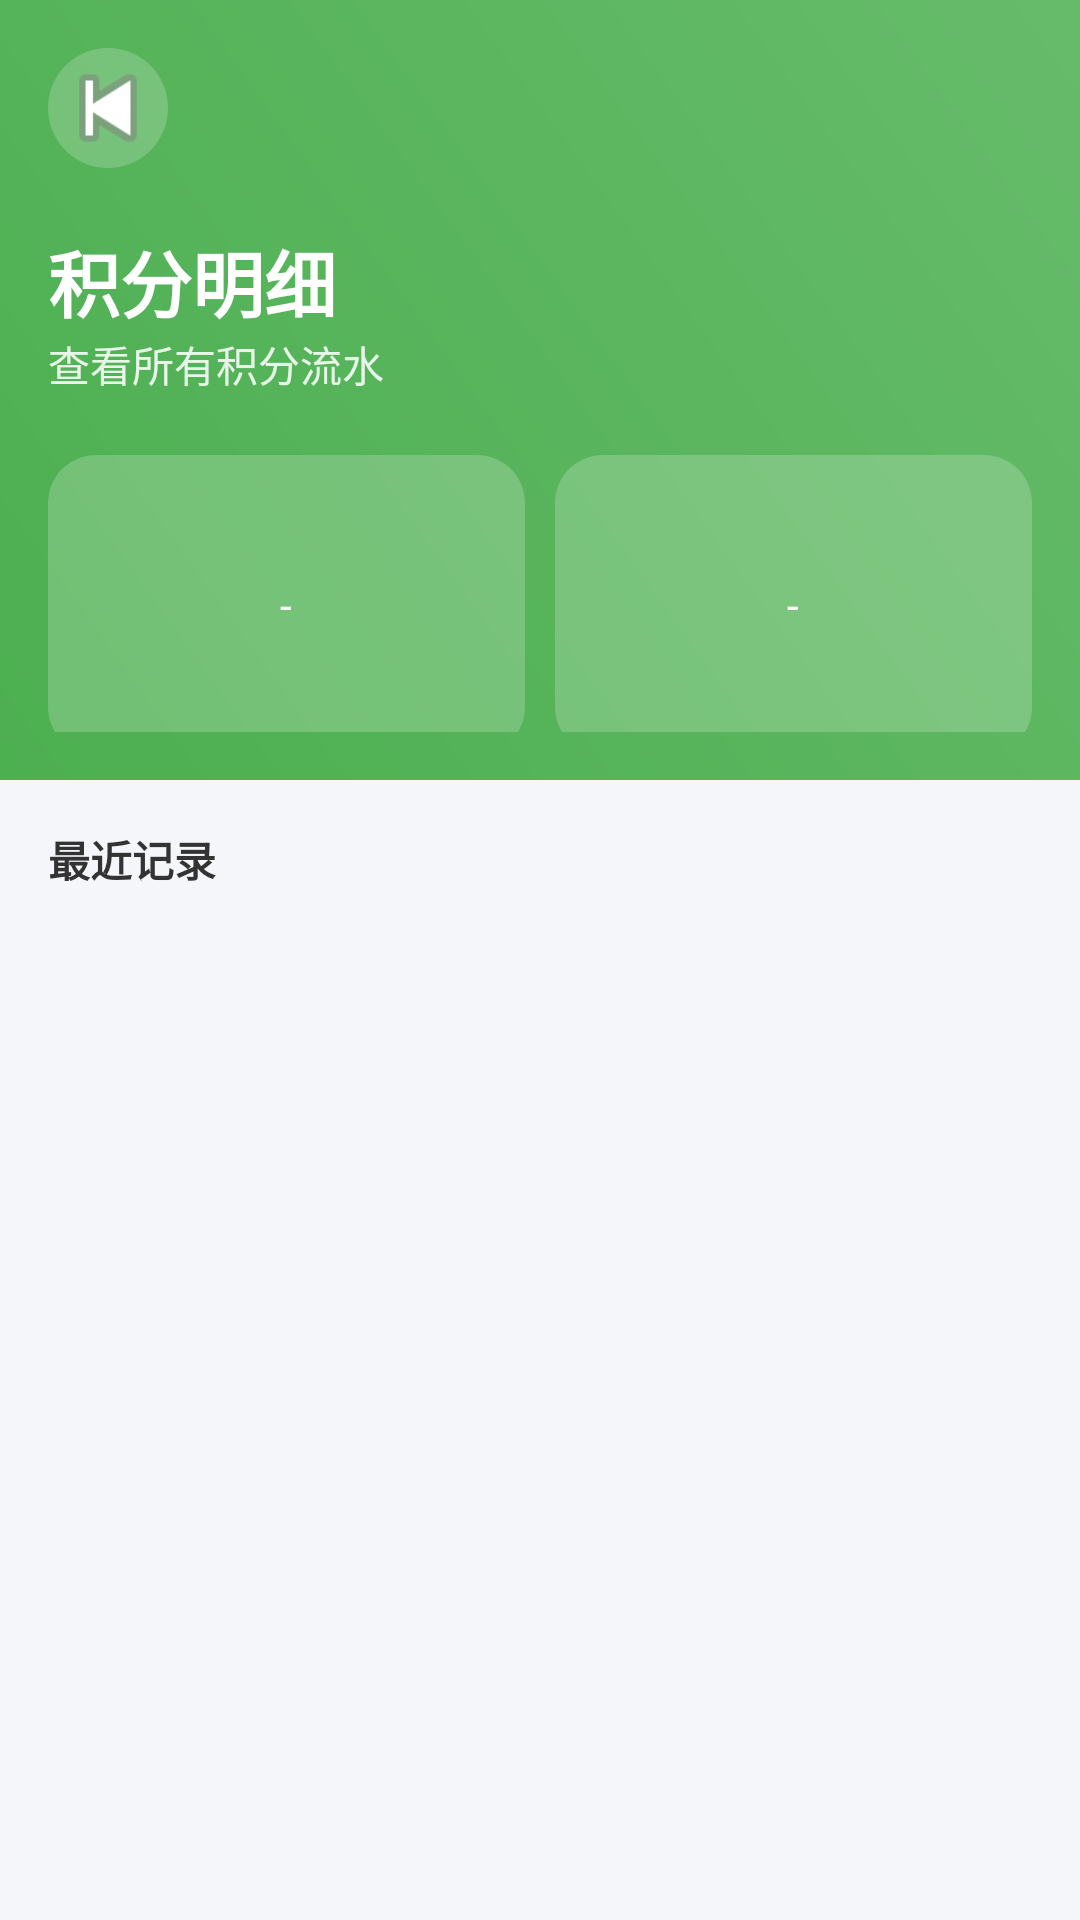

This screen was rendered from an Android layout file. Write that file and the resources it references.
<!-- AndroidManifest.xml: application theme Theme.CampusTask -->
<!-- res/layout/fragment_points.xml -->
<?xml version="1.0" encoding="utf-8"?>
<LinearLayout xmlns:android="http://schemas.android.com/apk/res/android"
    android:layout_width="match_parent"
    android:layout_height="match_parent"
    android:orientation="vertical"
    android:background="@color/bg_main">

    
    <LinearLayout
        android:layout_width="match_parent"
        android:layout_height="260dp"
        android:orientation="vertical"
        android:padding="16dp"
        android:background="@drawable/bg_gradient2">

        <ImageView
            android:id="@+id/btn_back"
            android:layout_width="40dp"
            android:layout_height="40dp"
            android:background="@drawable/bg_circle"
            android:src="@android:drawable/ic_media_previous"/>

        <TextView
            android:layout_width="wrap_content"
            android:layout_height="wrap_content"
            android:text="积分明细"
            android:textSize="24sp"
            android:textStyle="bold"
            android:textColor="@color/text_on_primary"
            android:layout_marginTop="20dp"/>

        <TextView
            android:layout_width="wrap_content"
            android:layout_height="wrap_content"
            android:text="查看所有积分流水"
            android:textColor="@color/text_secondary_on_primary"/>

        
        <LinearLayout
            android:layout_width="match_parent"
            android:layout_height="wrap_content"
            android:layout_marginTop="20dp"
            android:orientation="horizontal">

            <TextView
                android:id="@+id/tv_income"
                android:layout_width="0dp"
                android:layout_height="100dp"
                android:layout_weight="1"
                android:gravity="center"
                android:text="-"
                android:textColor="@color/text_on_primary"
                android:background="@drawable/bg_card_transparent"/>

            <TextView
                android:id="@+id/tv_expense"
                android:layout_width="0dp"
                android:layout_height="100dp"
                android:layout_weight="1"
                android:layout_marginStart="10dp"
                android:gravity="center"
                android:text="-"
                android:textColor="@color/text_on_primary"
                android:background="@drawable/bg_card_transparent"/>
        </LinearLayout>

    </LinearLayout>

    
    <TextView
        android:layout_width="wrap_content"
        android:layout_height="wrap_content"
        android:text="最近记录"
        android:textStyle="bold"
        android:layout_margin="16dp"
        android:textColor="@color/text_body"/>

    
    <androidx.recyclerview.widget.RecyclerView
        android:id="@+id/recycler_view"
        android:layout_width="match_parent"
        android:layout_height="match_parent"
        android:paddingBottom="16dp"/>
</LinearLayout>
<!-- resources referenced by this layout -->
<resources>
  <color name="bg_main">#F5F6FA</color>
  <color name="text_body">#333333</color>
  <color name="text_on_primary">#FFFFFF</color>
  <color name="text_secondary_on_primary">#DDFFFFFF</color>
  <!-- drawable bg_card_transparent (drawable) -->
  <?xml version="1.0" encoding="utf-8"?>
  <shape xmlns:android="http://schemas.android.com/apk/res/android">
  
      <solid android:color="#33FFFFFF"/>
  
      <corners android:radius="16dp"/>
  
  </shape>
  <!-- drawable bg_circle (drawable) -->
  <shape xmlns:android="http://schemas.android.com/apk/res/android">
      <solid android:color="@color/overlay_white"/>
      <corners android:radius="20dp"/>
  </shape>
  <!-- drawable bg_gradient2 (drawable) -->
  <?xml version="1.0" encoding="utf-8"?>
  <shape xmlns:android="http://schemas.android.com/apk/res/android">
  
      <gradient
          android:startColor="@color/gradient_green_start"
          android:endColor="@color/gradient_green_end"
          android:angle="45"/>
  
      <corners android:radius="0dp"/>
  
  </shape>
  <style name="Theme.CampusTask" parent="Base.Theme.CampusTask" />
  <color name="overlay_white">#33FFFFFF</color>
  <color name="gradient_green_start">#4CAF50</color>
  <color name="gradient_green_end">#66BB6A</color>
  <style name="Base.Theme.CampusTask" parent="Theme.Material3.DayNight.NoActionBar">
  
          
          <item name="android:windowBackground">@color/bg_main</item>
          <item name="colorPrimary">@color/color_primary</item>
  
      </style>
  <color name="color_primary">#7B61FF</color>
</resources>
